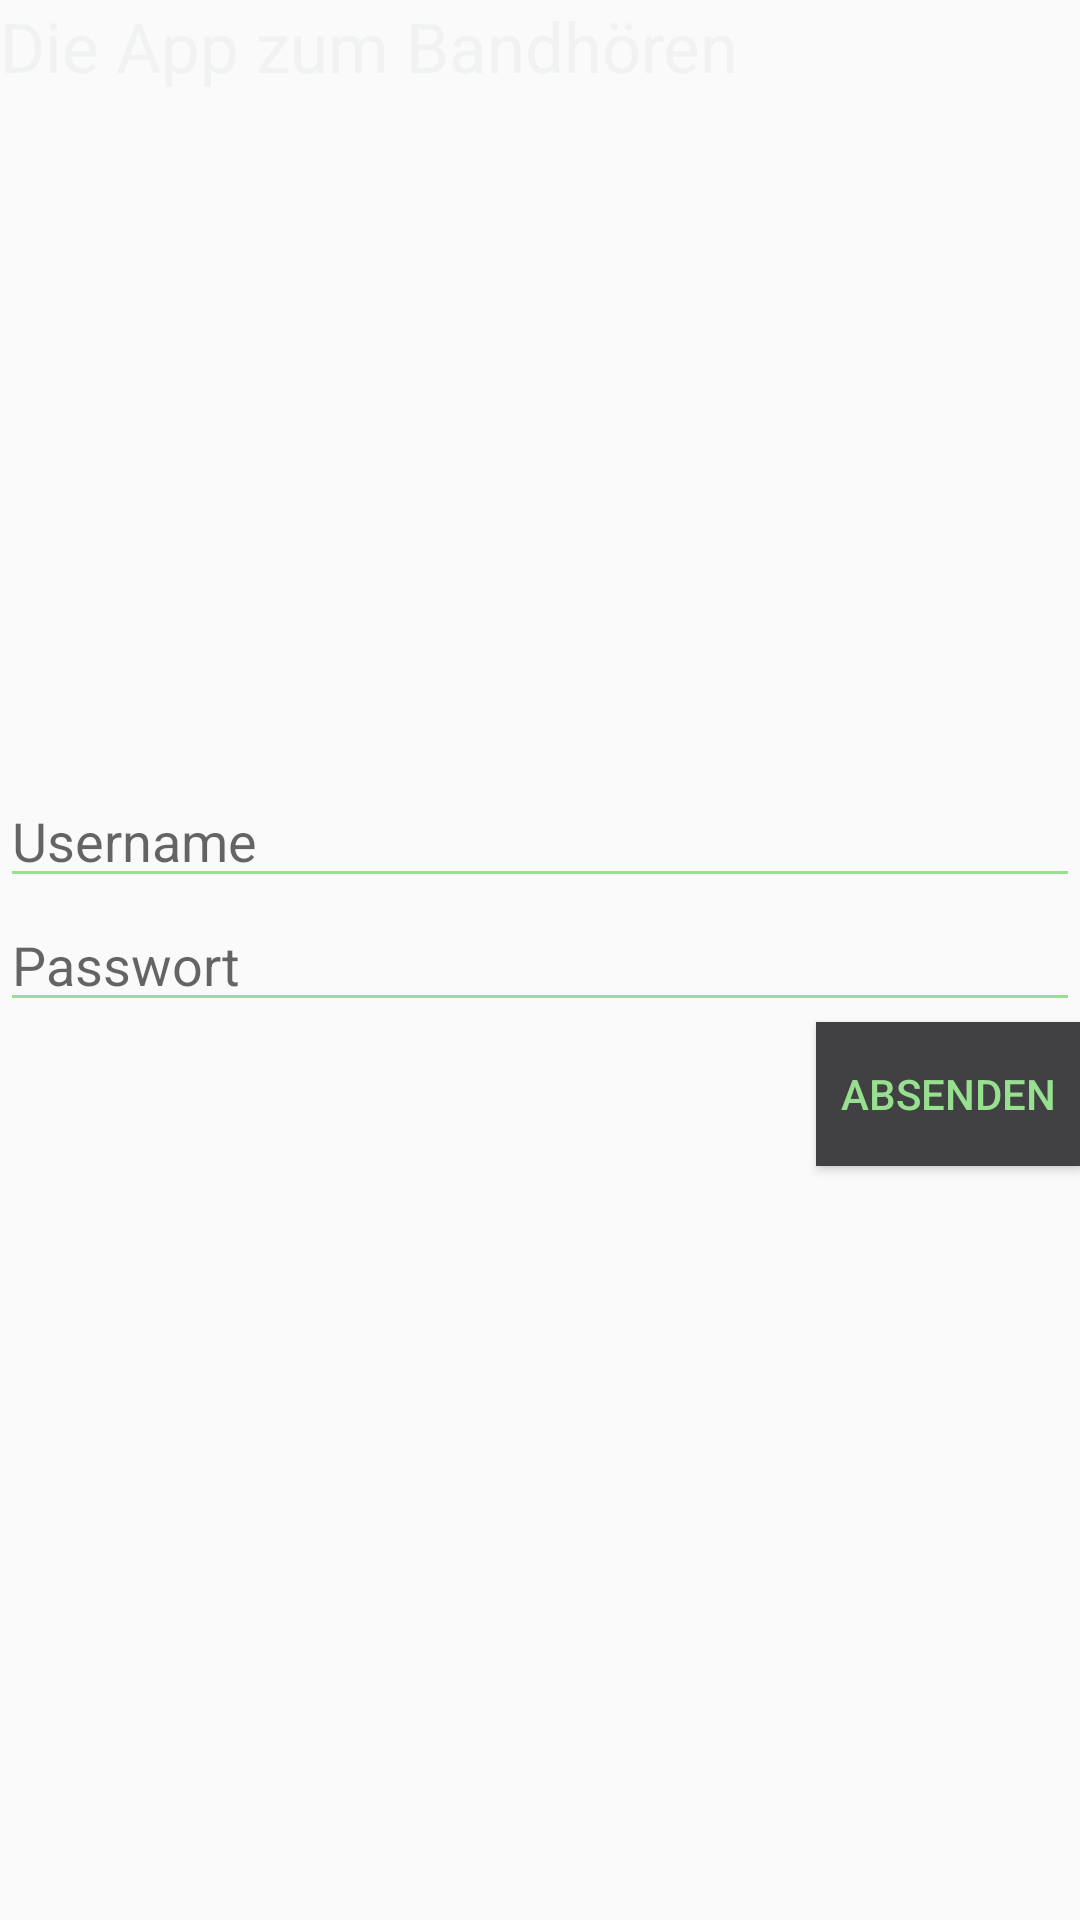

Produce the Android XML layout that renders to this screen, including the resource entries it uses.
<!-- AndroidManifest.xml: application theme AppTheme -->
<!-- res/layout/login_frag.xml -->
<?xml version="1.0" encoding="utf-8"?>
<RelativeLayout xmlns:android="http://schemas.android.com/apk/res/android"
    android:layout_width="match_parent" android:layout_height="match_parent">
<EditText
    android:id="@+id/Username"
    android:layout_width="wrap_content"
    android:layout_height="wrap_content"
    android:hint="@string/Username"
    android:width="300dp"
    android:layout_above="@+id/Passwort"
    android:layout_alignParentLeft="true"
    android:layout_alignParentStart="true"
    android:layout_alignParentRight="true"
    android:layout_alignParentEnd="true"
    android:shadowColor="@color/accent_green"
    android:backgroundTint="@color/accent_green" />
    <EditText
        android:id="@+id/Passwort"
        android:layout_width="wrap_content"
        android:layout_height="wrap_content"
        android:hint="@string/Passwort"
        android:width="300dp"
        android:layout_centerVertical="true"
        android:layout_alignParentLeft="true"
        android:layout_alignParentStart="true"
        android:layout_alignParentRight="true"
        android:layout_alignParentEnd="true"
        android:shadowColor="@color/accent_green"
        android:singleLine="false"
        android:backgroundTint="@color/accent_green" />

    <Button
        android:id="@+id/absenden"
        android:layout_width="wrap_content"
        android:layout_height="wrap_content"
        android:text="@string/Absenden"
        android:layout_below="@+id/Passwort"
        android:layout_alignParentRight="true"
        android:layout_alignParentEnd="true"
        android:visibility="visible"
        android:textColorLink="@color/accent_green"
        android:textColor="@color/accent_green"
        android:background="#ff414042"
        android:theme="@style/Widget.AppCompat.Button.Borderless" />

    <TextView
        android:layout_width="wrap_content"
        android:layout_height="100dp"
        android:text="@string/logo_text"
        android:id="@+id/textView"
        android:textColor="#F1F2F2"
        android:textSize="23sp"
        android:layout_alignParentTop="true"
        android:layout_alignParentLeft="true"
        android:layout_alignParentStart="true"
        android:layout_alignRight="@+id/absenden"
        android:layout_alignEnd="@+id/absenden" />

</RelativeLayout>
<!-- resources referenced by this layout -->
<resources>
  <color name="accent_green">#97e08f</color>
  <string name="Absenden">absenden</string>
  <string name="Passwort">Passwort</string>
  <string name="Username">Username</string>
  <string name="logo_text">Die App zum Bandhören</string>
  <style name="AppTheme" parent="@style/Theme.AppCompat.Light.DarkActionBar">
          <item name="actionBarStyle">@style/ActionBar</item>
      </style>
  <style name="ActionBar" parent="@style/Widget.AppCompat.Light.ActionBar.Solid.Inverse">
          <item name="android:background">@color/grey</item>
          <item name="actionBarStyle">@style/ActionBar</item>
      </style>
  <color name="grey">#58595B</color>
</resources>
